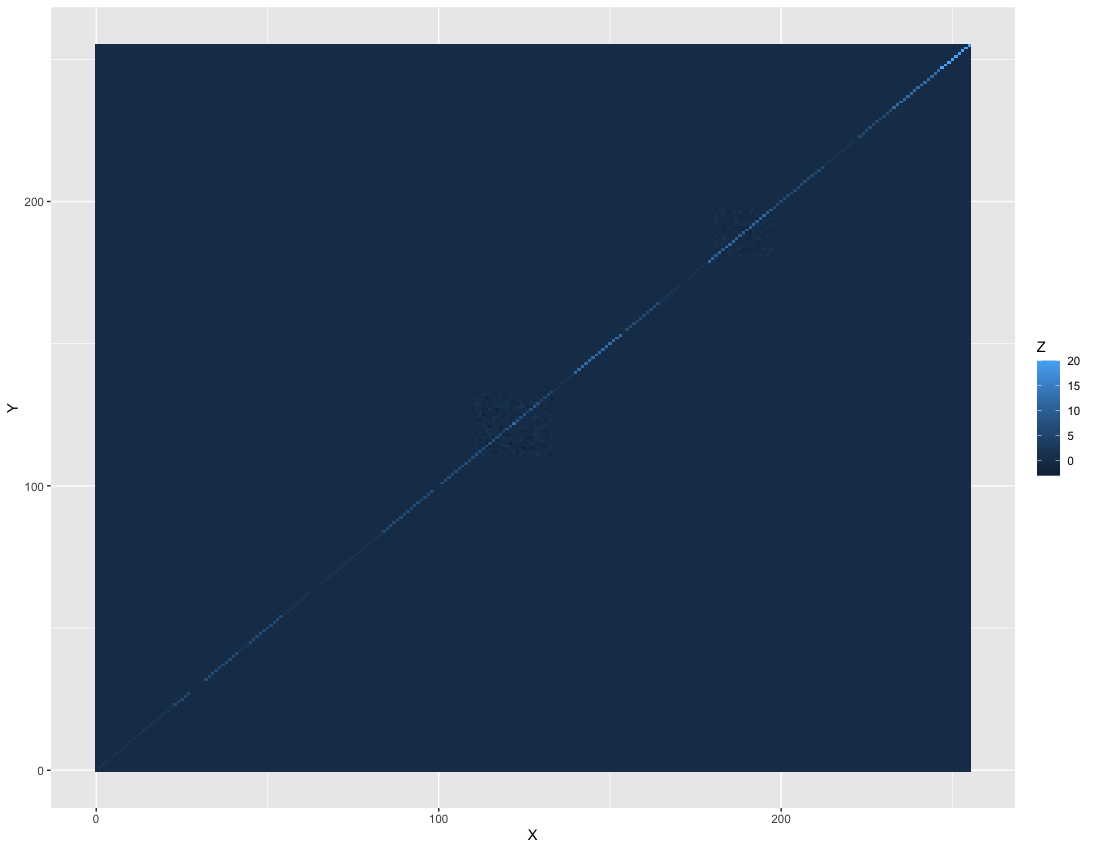

Values plotted in this chart, from the file beside it:
"X", Y, Z
"           0 ", 0, 3.3464611722087758E-017
"           0 ", 1, 6.6613381477509392E-016
"           0 ", 2, 1.8931084593138074E-015
"           0 ", 3, -7.5894152073985310E-019
"           0 ", 4, -7.1229310529637959E-017
"           0 ", 5, 5.9674487573602164E-016
"           0 ", 6, 1.1102230246251565E-016
"           0 ", 7, 2.1458529397833104E-015
"           0 ", 8, 2.7755575615628914E-017
"           0 ", 9, 3.8163916471489756E-016
"           0 ", 10, -2.7755575615628914E-017
"           0 ", 11, -1.1102230246251565E-016
"           0 ", 12, -2.7755575615628914E-017
"           0 ", 13, 6.1062266354383610E-016
"           0 ", 14, -1.3877787807814457E-016
"           0 ", 15, -1.6653345369377348E-016
"           0 ", 16, -1.2299189444675562E-015
"           0 ", 17, 2.7755575615628914E-017
"           0 ", 18, -1.1102230246251565E-016
"           0 ", 19, 2.7755575615628914E-016
"           0 ", 20, 3.3306690738754696E-016
"           0 ", 21, -2.1510571102112408E-016
"           0 ", 22, 0.0000000000000000
"           0 ", 23, -1.2767564783189300E-015
"           0 ", 24, 6.2276572787567375E-016
"           0 ", 25, 2.4754504002189037E-015
"           0 ", 26, -1.5612511283791264E-017
"           0 ", 27, 2.9490299091605721E-017
"           0 ", 28, -5.8044821505940273E-017
"           0 ", 29, -8.7261079190385313E-018
"           0 ", 30, -7.0869664102247267E-017
"           0 ", 31, -9.0062784023142911E-018
"           0 ", 32, -2.5673907444456745E-016
"           0 ", 33, 6.0368376963992887E-016
"           0 ", 34, -6.9388939039072284E-018
"           0 ", 35, -1.3877787807814457E-017
"           0 ", 36, 1.2229800505636490E-016
"           0 ", 37, 7.8409501114151681E-016
"           0 ", 38, 3.6082248300317588E-016
"           0 ", 39, 8.0491169285323849E-016
"           0 ", 40, 4.4408920985006262E-016
"           0 ", 41, 1.2169085183977302E-015
"           0 ", 42, 3.4694469519536142E-018
"           0 ", 43, 3.9464959078472361E-016
"           0 ", 44, 1.1102230246251565E-016
"           0 ", 45, 1.6653345369377348E-016
"           0 ", 46, -7.3779957837638577E-017
"           0 ", 47, 3.3306690738754696E-016
"           0 ", 48, 3.0531133177191805E-016
"           0 ", 49, 6.8521577301083880E-016
"           0 ", 50, -7.8517921331400231E-016
"           0 ", 51, -5.8286708792820718E-016
"           0 ", 52, -4.1633363423443370E-017
"           0 ", 53, 5.5511151231257827E-017
"           0 ", 54, 1.5265566588595902E-016
"           0 ", 55, 2.0632224230032161E-017
"           0 ", 56, 3.1264050698647018E-016
"           0 ", 57, 5.8525034936562116E-017
"           0 ", 58, 1.1796119636642288E-016
"           0 ", 59, 9.7144514654701197E-017
... 65,476 more rows
